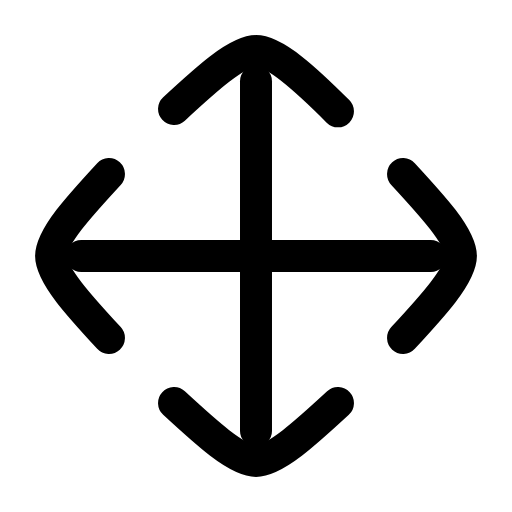
t = 0.00 s
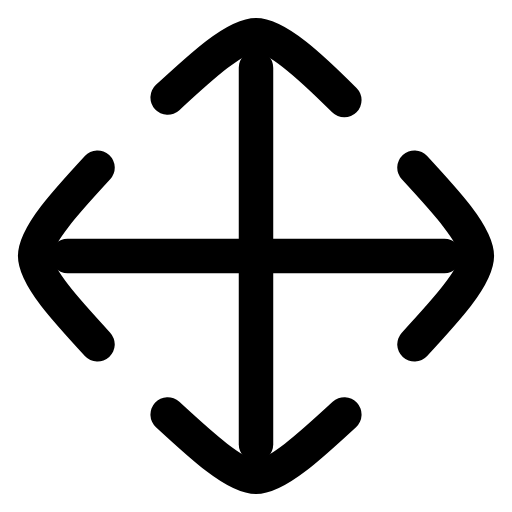
t = 0.24 s
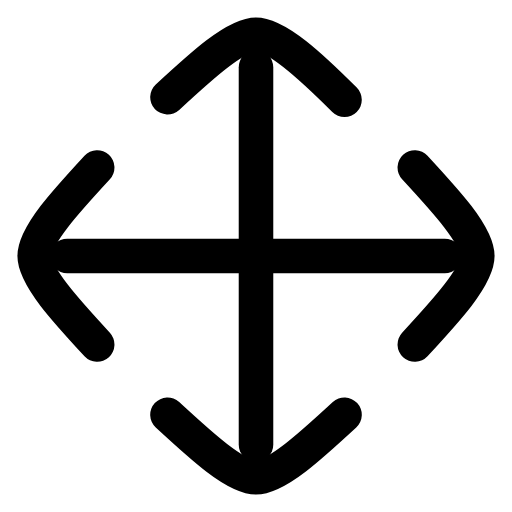
t = 0.48 s
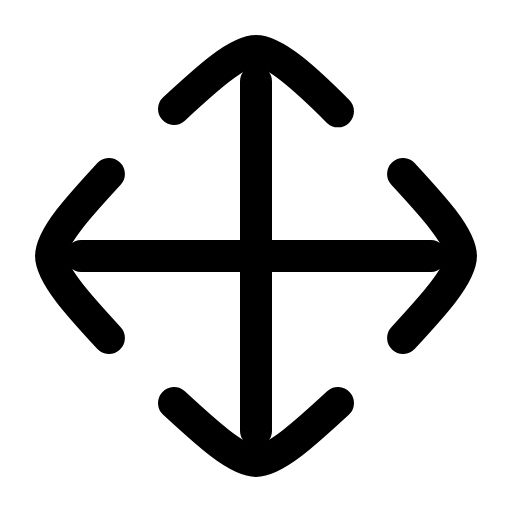
t = 0.82 s
t = 1.10 s: frame unchanged from t = 0.00 s, image omitted
t = 1.26 s: frame unchanged from t = 0.00 s, image omitted

The animated SVG that drew these frames (rendered in a browser with its animation timeline set to each time). Animation: 1 SMIL element (animateTransform=1); one cycle of 1.60 s, repeats indefinitely.

<svg xmlns="http://www.w3.org/2000/svg" width="24" height="24" viewBox="0 0 24 24" fill="none"><g transform="translate(-1.56 -1.56) scale(1.13)"><g transform="translate(12 12)"><g><animateTransform attributeName="transform" type="scale" values="1;1.08;1;1" keyTimes="0;0.3;0.58;1" dur="1.6s" repeatCount="indefinite" calcMode="spline" keySplines="0.16 1 0.3 1;0.16 1 0.3 1;0.16 1 0.3 1"/><g transform="translate(-12 -12)"><g><line stroke="currentColor" stroke-width="1.327" stroke-linecap="round" stroke-linejoin="round" fill="none" x1="12" y1="4.75" x2="12" y2="19.25"></line><line stroke="currentColor" stroke-width="1.327" stroke-linecap="round" stroke-linejoin="round" fill="none" x1="4.75" y1="12" x2="19.25" y2="12"></line><path stroke="currentColor" stroke-width="1.327" stroke-linecap="round" stroke-linejoin="round" fill="none" d="M8.6 5.9C9.9 4.7 11.2 3.5 12 3.5C12.8 3.5 14.1 4.7 15.4 6"></path><path stroke="currentColor" stroke-width="1.327" stroke-linecap="round" stroke-linejoin="round" fill="none" d="M8.6 18.1C9.9 19.3 11.2 20.5 12 20.5C12.8 20.5 14.1 19.3 15.4 18.1"></path><path stroke="currentColor" stroke-width="1.327" stroke-linecap="round" stroke-linejoin="round" fill="none" d="M5.9 8.6C4.7 9.9 3.5 11.2 3.5 12C3.5 12.8 4.7 14.1 5.9 15.4"></path><path stroke="currentColor" stroke-width="1.327" stroke-linecap="round" stroke-linejoin="round" fill="none" d="M18.1 8.6C19.3 9.9 20.5 11.2 20.5 12C20.5 12.8 19.3 14.1 18.1 15.4"></path></g></g></g></g></g></svg>
